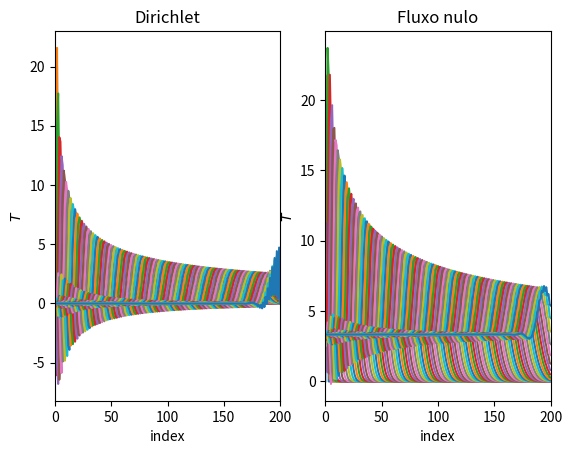

This figure's Python source: (Note: this script raises an exception after producing the figure.)
import numpy as np
import matplotlib.pyplot as plt

# [redacted]
# Exercicio 4

N = 200
t_steps = 1000
paint_step = 10
delta_t, delta_x = .1, .5
u = 1

C = u * delta_t / delta_x

initial = np.zeros(N+1)
initial[1:3] = 20

boundary_dirichlet = (lambda t : 0, lambda t : 0)
boundary_neumann = (lambda t : 0, lambda t : 0)
boundaries = (boundary_dirichlet, boundary_neumann)
boundary_types = ("dirichlet", "neumann")

def implicit_diffusion_step(t, T, boundary, boundary_type):

    if boundary_type == "dirichlet":
        left, right = boundary[0](t), boundary[-1](t)
    elif boundary_type == "neumann":
        left, right = T[1] - delta_x * boundary[0](t), T[-2] - delta_x * boundary[-1](t)
    indep = np.hstack((left, T[1:-1], right))

    coeff = np.identity(N+1)
    coeff[1:-1,0:N+1-2] -= C/2 * np.identity(N-1)
    coeff[1:-1,2:] += C/2 * np.identity(N-1)

    T_new = np.linalg.inv(coeff) @ indep
    return T_new

fig, axs = plt.subplots(1, 2)
titles = ("Dirichlet", "Fluxo nulo")

for _j, (boundary, boundary_type, ax, title) in enumerate(zip(boundaries, boundary_types, np.ravel(axs), titles)):

    T = initial
    ax.plot(T, ls = "solid")

    ax.set_xlim(left = 0, right = N)

    ax.set_xlabel("index")
    ax.set_ylabel(r"$T$")

    ax.set_title(title)

    for t in range(t_steps):
        
        T = implicit_diffusion_step(t, T, boundary, boundary_type)

        if t % paint_step == 0:
            ax.plot(T, ls = "solid")

fig.savefig("tema8/ex4.pdf", dpi = 300, bbox_inches = "tight")
